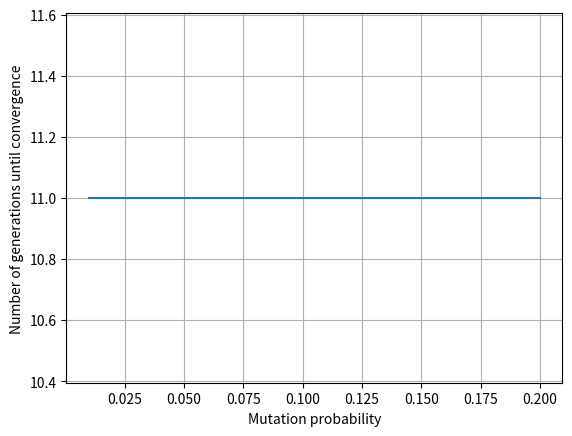
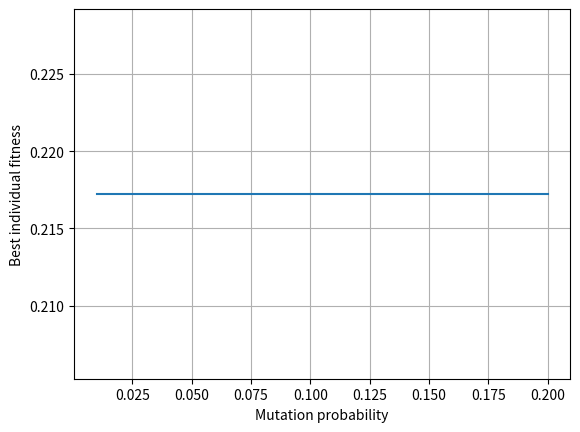

The matplotlib source for these figures, in order:
import random
import matplotlib.pyplot as plt
import numpy as np


def genome_to_real(x, genome_size, precision):
    return (x - ((2 ** genome_size) / 2)) / (1 / precision)


def fitness_func(x, solution_search_boundaries_predicate):
    if not solution_search_boundaries_predicate(x):
        return -np.inf
    return -x * np.sin(1 / x)


def create_individual(genome_size):
    return random.getrandbits(genome_size)


def initialize_population(population_size, genome_size):
    return [create_individual(genome_size) for _ in range(population_size)]


def evaluate_fitness(individual, genome_size, precision, solution_search_boundaries_predicate):
    return fitness_func(genome_to_real(individual, genome_size, precision), solution_search_boundaries_predicate)


def select_individuals(population, tournament_size, genome_size, precision, solution_search_boundaries_predicate):
    tournament = random.sample(population, tournament_size)
    return max(tournament,
               key=lambda x: evaluate_fitness(x, genome_size, precision, solution_search_boundaries_predicate))


def crossover(parent1, parent2, genome_size):
    crossover_point = random.randint(1, genome_size - 1)
    mask1 = 2 ** genome_size - 1 << crossover_point
    mask2 = 2 ** genome_size - 1 >> genome_size - crossover_point
    offspring1 = (parent1 & mask1) | (parent2 & mask2)
    offspring2 = (parent2 & mask1) | (parent1 & mask2)
    return offspring1, offspring2


def mutate(individual, genome_size, mutation_probability):
    for bit in range(genome_size):
        if random.random() <= mutation_probability:
            individual ^= 1 << bit
    return individual


def get_selection(population, tournament_size, genome_size, precision, solution_search_boundaries_predicate):
    selected_population = []
    for _ in range(len(population)):
        selected_individual = select_individuals(population, tournament_size, genome_size, precision,
                                                 solution_search_boundaries_predicate)
        selected_population.append(selected_individual)
    return selected_population


def get_parents(population, parenthood_probability):
    return list(filter(lambda genome: random.random() < parenthood_probability, population))


def get_offsprings(population, genome_size):
    offsprings = []
    for i in range(len(population)):
        if i + 1 == len(population):
            break
        offspring1, offspring2 = crossover(population[i], population[i + 1], genome_size)
        offsprings.extend([offspring1, offspring2])
    return offsprings


def get_mutated(population, genome_size, mutation_probability):
    for i in range(len(population)):
        population[i] = mutate(population[i], genome_size, mutation_probability)
    return population


def get_strongest(population, population_size, genome_size, precision, solution_search_boundaries_predicate):
    return sorted(population, key=lambda x: evaluate_fitness(
        x, genome_size, precision, solution_search_boundaries_predicate), reverse=True)[:population_size]


def get_best_individual(population, genome_size, precision, solution_search_boundaries_predicate):
    return max(population,
               key=lambda x: evaluate_fitness(x, genome_size, precision, solution_search_boundaries_predicate))


def get_average_fitness(population, genome_size, precision, solution_search_boundaries_predicate):
    return sum(map(lambda x: evaluate_fitness(x, genome_size, precision, solution_search_boundaries_predicate),
                   population)) / len(population)


def plot_mutation_probability_and_generations_count_correlation_graph(generations_count_history,
                                                                      mutation_probabilities):
    fig, ax = plt.subplots()
    ax.plot(mutation_probabilities, generations_count_history)

    ax.set(xlabel='Mutation probability', ylabel='Number of generations until convergence')
    ax.grid()

    plt.show()


def plot_mutation_probability_and_best_fitness_correlation_graph(best_individual_fitness,
                                                                 mutation_probabilities):
    fig, ax = plt.subplots()
    ax.plot(mutation_probabilities, best_individual_fitness)

    ax.set(xlabel='Mutation probability', ylabel='Best individual fitness')
    ax.grid()

    plt.show()


def print_generation_stats(generation,
                           best_individual,
                           best_individual_fitness,
                           average_fitness,
                           genome_size,
                           precision,
                           mutation_probability,
                           std_deviation):
    print(
        f"Generation {generation}: "
        f"Best Individual = {genome_to_real(best_individual, genome_size, precision)}, "
        f"Fitness = {best_individual_fitness}, "
        f"Mutation probability = {mutation_probability}, "
        f"Standard deviation = {std_deviation}, "
        f"Average = {average_fitness}")


def check_termination_criteria(average_history, std_deviation_history, convergence_threshold):
    if len(average_history) >= 10:
        std_deviation = np.std(average_history[-10:])
        std_deviation_history.append(std_deviation)
        if std_deviation < convergence_threshold:
            print(f"Converged: Standard Deviation = {std_deviation}")
            return True, std_deviation
        else:
            return False, std_deviation

    return False, 0


def run_genetic_algorithm(population_size,
                          tournament_size,
                          mutation_probability,
                          parenthood_probability,
                          precision,
                          convergence_threshold,
                          genome_size,
                          solution_search_boundaries_predicate):
    population = initialize_population(population_size, genome_size)

    best_individuals_history = []
    average_history = []
    std_deviation_history = []

    generation = 0

    while True:
        population = get_selection(population, tournament_size, genome_size, precision,
                                   solution_search_boundaries_predicate)
        population = get_parents(population, parenthood_probability)
        population.extend(get_offsprings(population, genome_size))
        population = get_mutated(population, genome_size, mutation_probability)
        population = get_strongest(population, population_size, genome_size, precision,
                                   solution_search_boundaries_predicate)

        best_individual = get_best_individual(population, genome_size, precision, solution_search_boundaries_predicate)
        best_individual_fitness = evaluate_fitness(best_individual, genome_size, precision,
                                                   solution_search_boundaries_predicate)
        average_fitness = get_average_fitness(population, genome_size, precision, solution_search_boundaries_predicate)
        average_history.append(average_fitness)
        best_individuals_history.append(genome_to_real(best_individual, genome_size, precision))

        generation += 1
        terminate, std_deviation = check_termination_criteria(average_history, std_deviation_history,
                                                              convergence_threshold)
        print_generation_stats(generation,
                               best_individual,
                               best_individual_fitness,
                               average_fitness,
                               genome_size,
                               precision,
                               mutation_probability,
                               std_deviation)

        if terminate:
            break

    return generation, genome_to_real(best_individual, genome_size, precision), best_individual_fitness


if __name__ == "__main__":

    mutation_probabilities = np.arange(0.01, 0.21, 0.01)
    results = []
    for mp in mutation_probabilities:
        results.append(run_genetic_algorithm(
            population_size=1000,
            tournament_size=3,
            mutation_probability=mp,
            parenthood_probability=0.7,
            precision=0.0001,
            convergence_threshold=0.02,
            genome_size=14,
            solution_search_boundaries_predicate=lambda x: (-5 <= x < 0) or (0 < x <= 5)
        ))

    plot_mutation_probability_and_generations_count_correlation_graph(list(map(lambda r: r[0], results)),
                                                                      mutation_probabilities)

    plot_mutation_probability_and_best_fitness_correlation_graph(list(map(lambda r: r[2], results)),
                                                                 mutation_probabilities)
    for index, result in enumerate(results):
        print(f"Generation: {index}, generations: {result[0]}, best individual: {result[1]}, fitness: {result[2]}")
